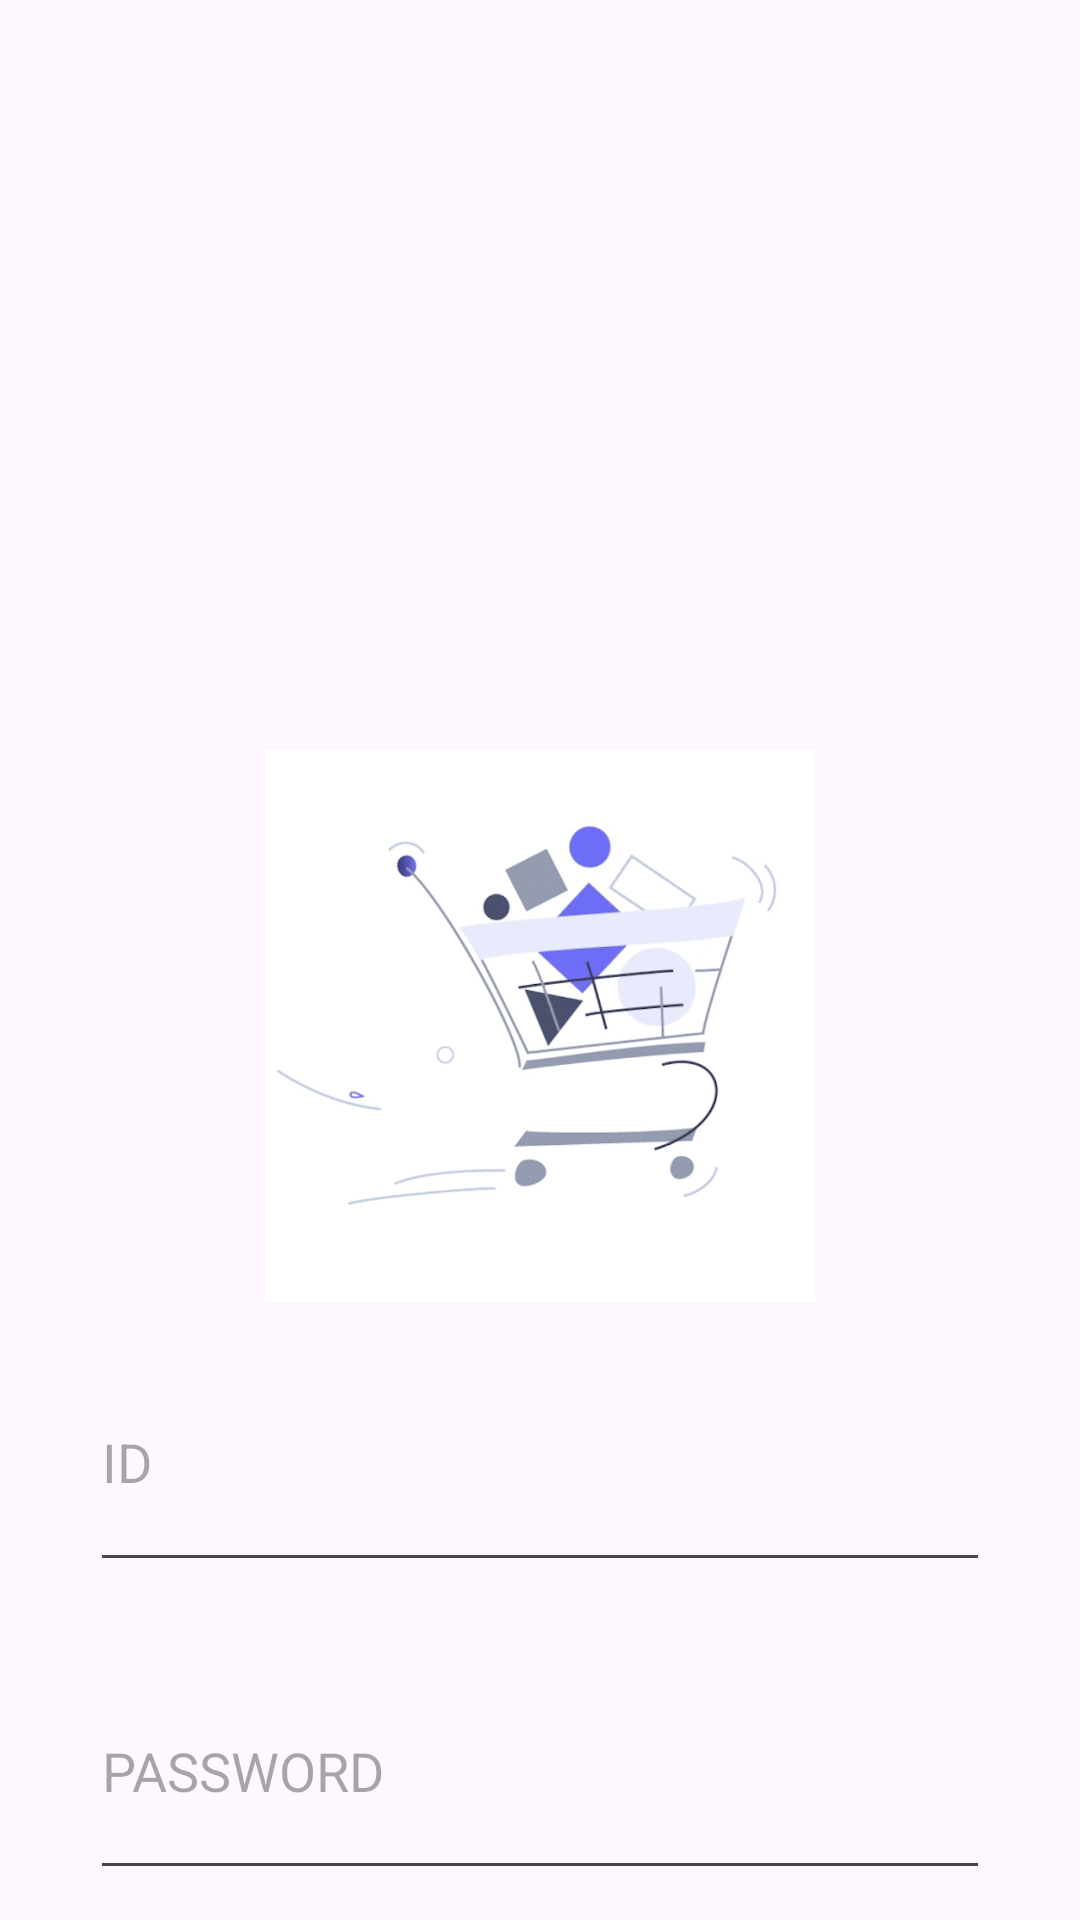

This screen was rendered from an Android layout file. Write that file and the resources it references.
<!-- AndroidManifest.xml: application theme Theme.Sealed_secondhand -->
<!-- res/layout/activity_login_scene.xml -->
<?xml version="1.0" encoding="utf-8"?>
<LinearLayout xmlns:android="http://schemas.android.com/apk/res/android"
    android:layout_width="match_parent"
    android:layout_height="match_parent"
    xmlns:app="http://schemas.android.com/apk/res-auto"
    android:orientation="vertical">
    <ImageView
        android:id="@+id/imageView2"
        android:layout_width="202dp"
        android:layout_height="184dp"
        android:layout_gravity="center"
        android:layout_marginTop="250dp"
        app:srcCompat="@drawable/start" />
    <EditText
        android:id="@+id/idEditText"
        android:layout_width="300dp"
        android:lines="3"
        android:layout_height="wrap_content"
        android:layout_gravity="center"
        android:layout_margin="10dp"
        android:hint="ID"/>
    <EditText
        android:id="@+id/pwEditText"
        android:layout_width="300dp"
        android:lines="3"
        android:layout_height="wrap_content"
        android:layout_gravity="center"
        android:layout_margin="10dp"
        android:hint="PASSWORD"/>
    <LinearLayout
        android:id="@+id/loginSignupLayout"
        android:layout_width="match_parent"
        android:layout_height="wrap_content"
        android:orientation="horizontal">
        <android.widget.Button
            android:id="@+id/loginButton"
            android:layout_width="match_parent"
            android:layout_height="wrap_content"
            android:layout_margin="10dp"
            android:layout_gravity="center"
            android:layout_weight="1"
            android:text="로그인"
            android:textColor="@color/white"
            android:background="@drawable/button_style1"/>
        <android.widget.Button
            android:id="@+id/signupButton"
            android:layout_width="match_parent"
            android:layout_height="wrap_content"
            android:layout_margin="10dp"
            android:layout_gravity="center"
            android:layout_weight="1"
            android:text="회원가입"
            android:textColor="@color/white"
            android:background="@drawable/button_style1"/>
    </LinearLayout>

</LinearLayout>
<!-- resources referenced by this layout -->
<resources>
  <!-- drawable button_style1 (drawable) -->
  <?xml version="1.0" encoding="utf-8"?>
  <ripple xmlns:android="http://schemas.android.com/apk/res/android"
      android:color="#2196F3"> 
  
      
      <item android:id="@android:id/background">
          <shape xmlns:android="http://schemas.android.com/apk/res/android">
              <corners android:radius="10dp"/>
              <solid android:color="#3F51B5"/>
          </shape>
      </item>
  
  </ripple>
  <!-- drawable start: jpeg bitmap (drawable, 60492 bytes) -->
  <style name="Theme.Sealed_secondhand" parent="Base.Theme.Sealed_secondhand" />
  <style name="Base.Theme.Sealed_secondhand" parent="Theme.Material3.DayNight.NoActionBar">
          
          
      </style>
  <!-- not gathered from this repository: default colours our renderer supplied (Android Studio template values) -->
  <color name="white">#FFFFFFFF</color>
</resources>
